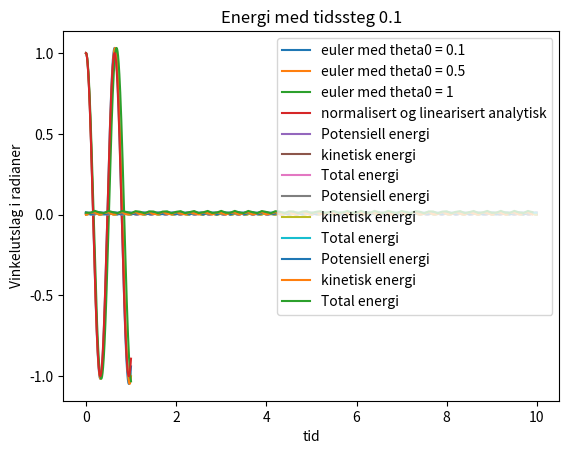

This figure's Python source:
import numpy as np 
import matplotlib.pyplot as plt 

#1.3 a

G = 9.81 #m/s^2
init_values = [.1,.5,1]

def diffeq(g,l):
    return 
def euler(theta_0,n,h,l):
    w0 = np.sqrt(G/l)
    theta = np.zeros(n)
    theta[0]=theta_0 
    theta_hjelp = np.zeros(n)

    for i in range(1,len(theta)):
        theta[i]=theta[i-1] + h*theta_hjelp[i-1]
        theta_hjelp[i]=theta_hjelp[i-1]-h*(w0**2)*np.sin(theta[i-1])
    t = np.arange(0, n*h, h)

    return theta,t

def analytisk(theta_0,n,l,h):
    w0 = np.sqrt(G/l)
    t = np.arange(0,n*h,h)
    theta = np.zeros(n)
    theta[0]=theta_0
    for i in range(1,len(theta)):
        theta[i]=theta_0*np.cos(w0*t[i])
    return theta,t


for k in range(len(init_values)):
    stuff = euler(init_values[k], 1000,.001,.1)
    theta_values = stuff[0]/stuff[0][0]
    t = stuff[1]
    plt.plot(t,theta_values,label= f'euler med theta0 = {init_values[k]}')
    
    
anal = analytisk(1,1000,.1,.001)
plt.plot(anal[1],anal[0],label = "normalisert og linearisert analytisk")
plt.title("Normaliserte numeriske løsninger vs linearisert analytisk")
plt.xlabel("tid")
plt.ylabel("Vinkelutslag i radianer")
plt.grid()
plt.legend()
plt.show()



#1.3 b
T = 10
def energi(theta_0, n,h,l,m):
    w0 = np.sqrt(G/l)
    theta = np.zeros(n)
    theta[0]=theta_0 
    theta_hjelp = np.zeros(n)

    for i in range(1,len(theta)):
        theta_hjelp[i]=theta_hjelp[i-1]-h*(w0**2)*np.sin(theta[i-1])
        theta[i]=theta[i-1] + h*theta_hjelp[i] #symplektisk euler
        
    t = np.arange(0, n*h, h)

    U=m*G*l*(1-np.cos(theta))
    K=.5*m*l*l*theta_hjelp**2
    return U,K,t 


tidssteg = [10**(-3),10**(-2),10**(-1)]

for k in range(len(tidssteg)):
    n = int(T/tidssteg[k])
    energiinfo = energi(.5,n,tidssteg[k],.1,.1)
    potensiell = energiinfo[0]
    kinetisk = energiinfo[1]
    t = energiinfo[2]
    plt.plot(t,potensiell, label=f'Potensiell energi')
    plt.plot(t,kinetisk, label=f'kinetisk energi')
    totalenergi = potensiell+kinetisk
    plt.plot(t,totalenergi, label=f'Total energi')
    plt.grid()
    plt.title(f'Energi med tidssteg {tidssteg[k]}')
    plt.legend()
    plt.show()




